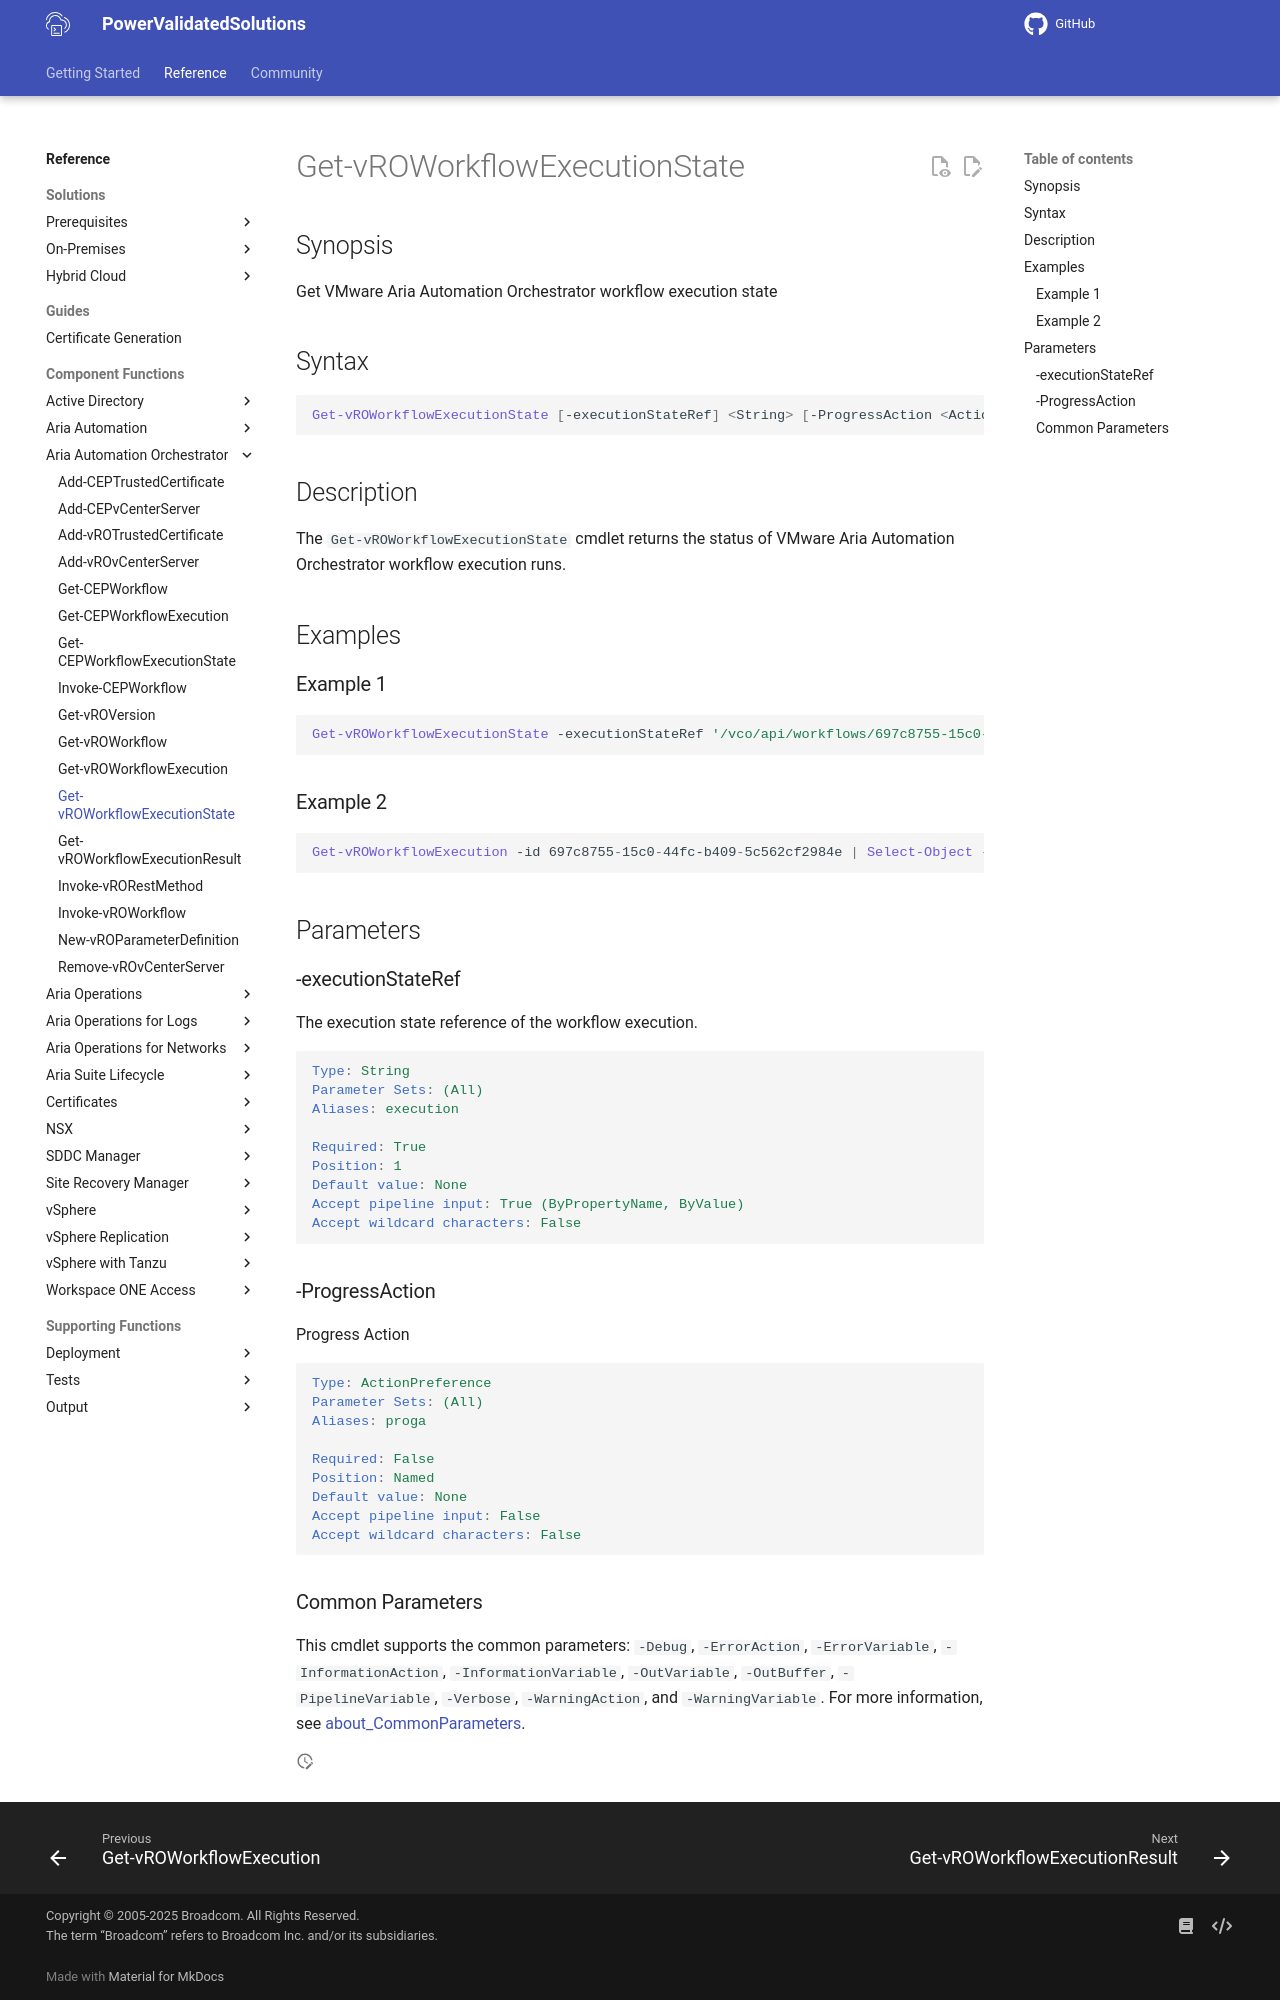

repository: vmware/power-validated-solutions-for-cloud-foundation · page: documentation/functions/aria-suite/aria-automation-orchestrator/Get-vROWorkflowExecutionState/index.html · generator: mkdocs

# Get-vROWorkflowExecutionState

## Synopsis

Get VMware Aria Automation Orchestrator workflow execution state

## Syntax

```powershell
Get-vROWorkflowExecutionState [-executionStateRef] <String> [-ProgressAction <ActionPreference>] [<CommonParameters>]
```

## Description

The `Get-vROWorkflowExecutionState` cmdlet returns the status of VMware Aria Automation Orchestrator workflow execution runs.

## Examples

### Example 1

```powershell
Get-vROWorkflowExecutionState -executionStateRef '/vco/api/workflows/697c8755-15c0-44fc-b409-5c562cf2984e/executions/cda43353730b4f8ba1815979ef8a932a'
```

### Example 2

```powershell
Get-vROWorkflowExecution -id 697c8755-15c0-44fc-b409-5c562cf2984e | Select-Object -last 1 | Get-vROWorkflowExecutionState
```

## Parameters

### -executionStateRef

The execution state reference of the workflow execution.

```yaml
Type: String
Parameter Sets: (All)
Aliases: execution

Required: True
Position: 1
Default value: None
Accept pipeline input: True (ByPropertyName, ByValue)
Accept wildcard characters: False
```

### -ProgressAction

Progress Action

```yaml
Type: ActionPreference
Parameter Sets: (All)
Aliases: proga

Required: False
Position: Named
Default value: None
Accept pipeline input: False
Accept wildcard characters: False
```

### Common Parameters

This cmdlet supports the common parameters: `-Debug`, `-ErrorAction`, `-ErrorVariable`, `-InformationAction`, `-InformationVariable`, `-OutVariable`, `-OutBuffer`, `-PipelineVariable`, `-Verbose`, `-WarningAction`, and `-WarningVariable`. For more information, see [about_CommonParameters](http://go.microsoft.com/fwlink/?LinkID=113216).
